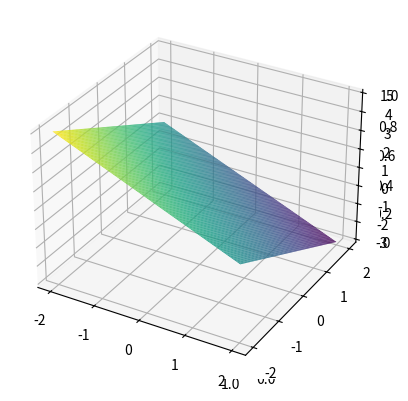

Recreate this plot in Python.
from mpl_toolkits import mplot3d
import numpy as np
import matplotlib.pyplot as plt

fig = plt.figure()
ax = plt.axes(projection='3d')

x = np.linspace(-2,2,100)
y = np.linspace(-2,2,100)

x, y = np.meshgrid(x,y)


def f(x, y):
    return 1 - x - y;

z = f(x,y)

ax = plt.axes(projection='3d')
ax.plot_surface(x,y,z, rstride=1, cstride=1,
                cmap='viridis', edgecolor='none')


plt.show()